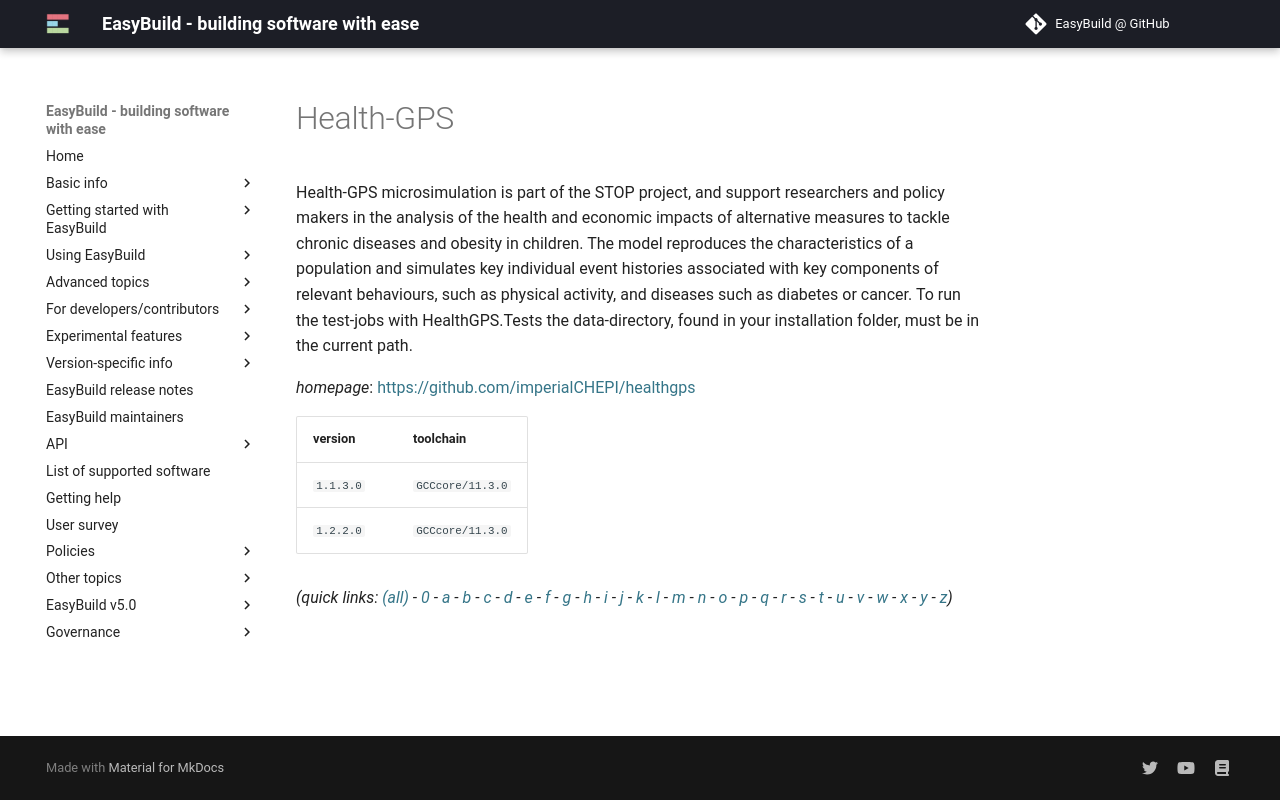

repository: easybuilders/easybuild-docs · page: version-specific/supported-software/h/Health-GPS/index.html · generator: mkdocs

---
search:
  boost: 0.5
---
# Health-GPS

Health-GPS microsimulation is part of the STOP project, and support researchers and policy makers in the analysis of the health and economic impacts of alternative measures to tackle chronic diseases and obesity in children. The model reproduces the characteristics of a population and simulates key individual event histories associated with key components of relevant behaviours, such as physical activity, and diseases such as diabetes or cancer. To run the test-jobs with HealthGPS.Tests the data-directory, found in your installation folder, must be in the current path.

*homepage*: <https://github.com/imperialCHEPI/healthgps>

version | toolchain
--------|----------
``1.1.3.0`` | ``GCCcore/11.3.0``
``1.2.2.0`` | ``GCCcore/11.3.0``


*(quick links: [(all)](../index.md) - [0](../0/index.md) - [a](../a/index.md) - [b](../b/index.md) - [c](../c/index.md) - [d](../d/index.md) - [e](../e/index.md) - [f](../f/index.md) - [g](../g/index.md) - [h](../h/index.md) - [i](../i/index.md) - [j](../j/index.md) - [k](../k/index.md) - [l](../l/index.md) - [m](../m/index.md) - [n](../n/index.md) - [o](../o/index.md) - [p](../p/index.md) - [q](../q/index.md) - [r](../r/index.md) - [s](../s/index.md) - [t](../t/index.md) - [u](../u/index.md) - [v](../v/index.md) - [w](../w/index.md) - [x](../x/index.md) - [y](../y/index.md) - [z](../z/index.md))*
